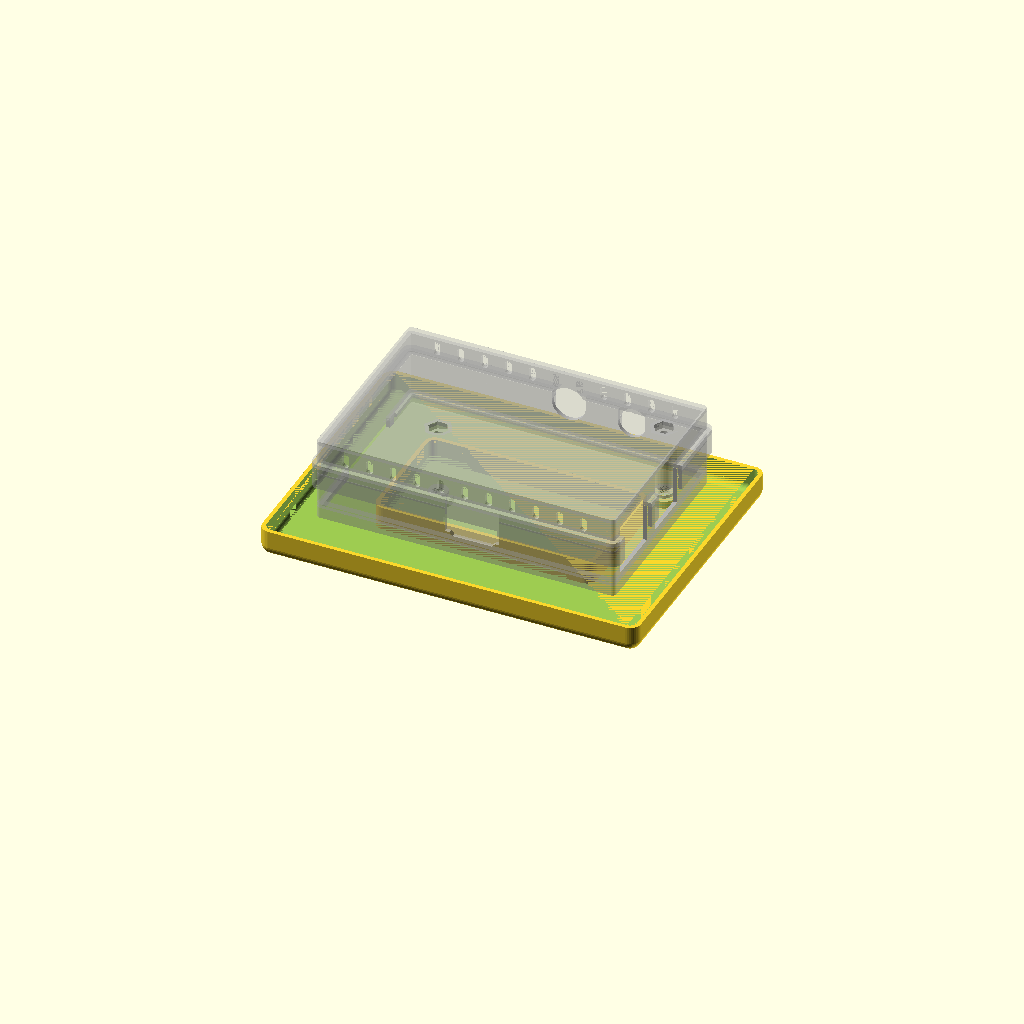
Cell 1: rendered with the file's own defaults.
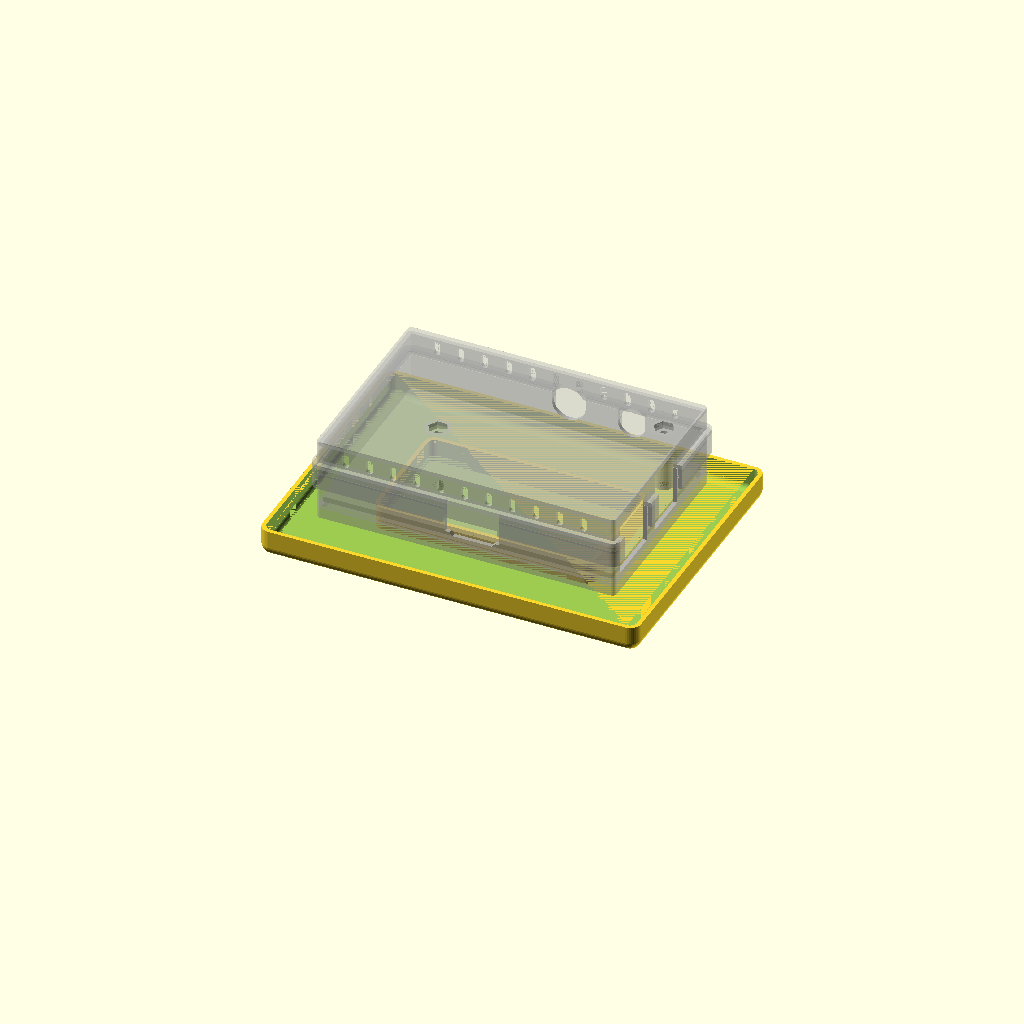
Cell 2: show_board = true (everything else at default).
All cells are drawn from one camera (rotation 55°, 0°, 25°, orthographic, colour scheme Cornfield), so only the parameter changes between them.
Source of the model, MultiPi/multipi_monopib.scad:
inch=25.4;
shell=1.2;
hover=0.1;
kerf=0.0035*inch*2.5;

tiny_fineness=16;
small_fineness=40;
fineness=80;

board_length=85;
board_width=56;
board_thickness=1/16*inch;
board_clearance=1/8*inch;
board_void=16;
show_board=false;

pi_b_holder_comfort=0.25;
pi_b_holder_stand=0.5;

vents=true;
vent=2;
vent_space=5;
vent_count=floor((board_length-vent_space*2-vent)/(vent+vent_space))+1;
vent_start=(board_length-vent-vent_space*2-(vent+vent_space)*(vent_count-1))/2;
vent_front_mask=[];
vent_back_mask=[5,6];

case_corner=1/8*inch;
case_length=board_length+20+case_corner*2;
case_width=board_width+20+case_corner*2;
case_height=shell+board_clearance+hover+board_thickness+board_void+shell+hover+shell+0.002;

case_connector_length=5;
case_connector_outer_offset=0;

case_connector_pi_b_offset=10;

shortest=case_length-board_length >= case_width-board_width?case_width-board_width:case_length-board_length;

shortest_test=shortest>(shell+pi_b_holder_comfort)?true:false;

shortest_edge=shortest_test?shortest:shell;


pi_b_holder_connector=5;
connector_shell=1.2;
connector_kerf=0.2;

lock=0.5;
lock_depth=0.2;
lock_kerf=0.0035*inch*2.5;


// Connector shell is shell
connector_is_shell=(connector_shell==shell)?true:false;

// Connector seam thicker than shell?
seam_cladding=(connector_shell*2+connector_kerf)>shell?true:false;

 // Connector shell thicker than shell?
lock_cladding=(connector_shell>shell)?true:false;

// Connector shell thinner that shell?
lock_recess=(connector_shell<shell)?true:false;

pi_b_seam=8;

cutout_length=shell+pi_b_holder_stand+pi_b_holder_comfort+lock_depth+lock_kerf+shell+0.002;
    
    

if (shortest_test==false){
    echo("Notes: Invalid case dimension, defaulting to shell thickness.");
}
    
function ngon(count, radius, i = 0, result = []) = i < count
    ? ngon(count, radius, i + 1, concat(result, [[ radius*sin(360/count*i), radius*cos(360/count*i) ]]))
    : result;



module board(){
    difference(){
        cube(size=[board_length,board_width,board_thickness]);
        pi_b_screws();
    }
}

module case_shape(){
    minkowski(){
        translate([case_corner,case_corner,0])
    cube(size=[case_length-case_corner*2,case_width-case_corner*2,0.000001]);
        sphere(case_corner,$fn=small_fineness);
    }
}

module case_shape_cutout(){
    minkowski(){
        translate([case_corner,case_corner,0])
    cube(size=[case_length-case_corner*2,case_width-case_corner*2,0.000001]);
        sphere(case_corner-shell,$fn=small_fineness);
    }
}
    
    
module case_center(){
    translate([(case_length-board_length)/2,(case_width-board_width)/2,0])
    children();
}


module case_bottom(){
    translate([0,0,case_corner])
    difference(){
        case_shape();
        case_shape_cutout();
        cube(size=[case_length,case_width,case_corner+0.001]);
    }
    
}

module case_outer_connector(){
    translate([case_corner+case_connector_outer_offset,case_corner+case_connector_outer_offset,-0.001])
    linear_extrude(case_connector_length+0.001,convexity=10)
    minkowski(){
        square(size=[case_length-case_corner*2-case_connector_outer_offset*2,case_width-case_corner*2-case_connector_outer_offset*2]);
        circle(case_corner,$fn=small_fineness);
    }
}

module case_outer_connector_cutout(){
    translate([case_corner+case_connector_outer_offset,case_corner+case_connector_outer_offset,-0.002])
    linear_extrude(case_connector_length+0.003,convexity=10)
    minkowski(){
        square(size=[case_length-case_corner*2-case_connector_outer_offset*2,case_width-case_corner*2-case_connector_outer_offset*2]);
        circle(case_corner-shell,$fn=small_fineness);
    }
}

case_bottom();
translate([0,0,case_corner])

difference(){
case_outer_connector();
case_outer_connector_cutout();
}


// PI B (ORIGINAL) HOLDER

module case_pi_b_connector(){
    pi_b_holder_center()
    translate([case_corner+case_connector_pi_b_offset,case_corner+case_connector_pi_b_offset,shell-0.001])
    linear_extrude(case_corner-shell+case_connector_length+0.001,convexity=10)
    minkowski(){
        square(size=[board_length-case_corner*2-case_connector_pi_b_offset*2,board_width-case_corner*2-case_connector_pi_b_offset*2]);
        circle(case_corner,$fn=small_fineness);
    }
}

module case_pi_b_connector_cutout(){
    pi_b_holder_center()
    translate([case_corner+case_connector_pi_b_offset,case_corner+case_connector_pi_b_offset,shell-0.002])
    linear_extrude(case_corner-shell+case_connector_length+0.003,convexity=10)
    minkowski(){
        square(size=[board_length-case_corner*2-case_connector_pi_b_offset*2,board_width-case_corner*2-case_connector_pi_b_offset*2]);
        circle(case_corner-shell,$fn=small_fineness);
    }
}


difference(){
case_pi_b_connector();
case_pi_b_connector_cutout();
}


module pi_b_holder_void(){
    square(size=[board_length+pi_b_holder_comfort*2,board_width+pi_b_holder_comfort*2]);
}

module pi_b_holder_center(){
    translate([(case_length-board_length-pi_b_holder_comfort*2)/2,(case_width-board_width-pi_b_holder_comfort*2)/2])
    children();
}

module pi_b_holder_stand_shape(){
    difference(){
        offset(r=shell, $fn=small_fineness)
        pi_b_holder_void();
        offset(r=-pi_b_holder_comfort-pi_b_holder_stand, $fn=small_fineness)
        pi_b_holder_void();
    }
}

module pi_b_holder_shape(){
    difference(){
        offset(r=shell, $fn=small_fineness)
        pi_b_holder_void();
        pi_b_holder_void();
    }
}

module pi_b_holder_plate(){
    linear_extrude(shell,convexity=10)
    offset(r=shell, $fn=small_fineness)
    pi_b_holder_void();
}

module pi_b_holder_connector_shape(){
    difference(){
        offset(r=shell+lock_kerf+shell,$fn=fineness)
        pi_b_holder_void();
        offset(r=shell+lock_kerf,$fn=fineness)
        pi_b_holder_void();
    }
}

module pi_b_holder_connector_lock_shape(){
    offset(r=shell+lock_kerf+lock_depth,$fn=fineness)
    pi_b_holder_void();
}

module pi_b_holder_connector_joint_shape(){
    difference(){
        offset(r=lock_kerf+shell*2,$fn=fineness)
        pi_b_holder_void();
        pi_b_holder_void();
    }
}

module pi_b_holder_vents(){
    zpos=shell+board_clearance+hover+board_thickness+pi_b_seam+pi_b_holder_connector/2+shell+hover;
    height=board_void-pi_b_seam-pi_b_holder_connector/2-shell-hover;
    
    pi_b_holder_center()
    rotate([90,0,0])
    for (i=[0:vent_count-1]){
        translate([vent_start+vent/2,vent/2+zpos+shell/2,(!search(i,vent_back_mask)?-shell:0.002)-pi_b_holder_comfort*2-board_width-0.001])
        linear_extrude((!search(i,vent_back_mask)?shell+0.001:0)+(!search(i,vent_front_mask)?shell+0.001:0)+pi_b_holder_comfort*2+board_width,convexity=10)
        translate([vent_space+i*(vent+vent_space),0])
        hull(){
            circle(vent/2,$fn=tiny_fineness);
            translate([0,height-vent])
            circle(vent/2,$fn=tiny_fineness);
        }
    }
}



module pi_b_holder_lock_shape(){
    difference(){
        offset(r=shell+lock_depth, $fn=small_fineness)
        pi_b_holder_void();
        offset(r=shell-0.2, $fn=small_fineness)
        pi_b_holder_void();
    }
}

module m2p5_screw(length){
    cylinder(length,1.6,1.6,$fn=small_fineness);
}

module m2p5_screwhead(length){
    cylinder(length,3.1,3.1,$fn=small_fineness);
}

module m2p5_stand(length,width,hole){
    difference(){
        translate([0,0,-0.001])
        cylinder(length+0.001,width/2,width/2,$fn=small_fineness);
        translate([0,0,-0.002])
        cylinder(length+0.003,hole/2,hole/2,$fn=small_fineness);
    }
}

module m2p5_screwhead_stand(length,width,hole){
    difference(){
        translate([0,0,-0.001])
        cylinder(length+0.001,width/2,width/2,$fn=small_fineness);
        translate([0,0,-0.002])
        cylinder(length-shell+0.002,hole/2,hole/2,$fn=small_fineness);
    }
}

module m2p5_hexnut(length){
    translate([0,0,-0.001])
    rotate([0,0,30])
    linear_extrude(length,convexity=10)
    polygon(ngon(6,5.9/2));
}

module m2p5_hexnut_stand(length){
    translate([0,0,-0.001])
    rotate([0,0,30])
    linear_extrude(length,convexity=10)
    polygon(ngon(6,5.9/2+shell));
}

module pi_b_screw_positions(){
    translate([25.5,18])
    children();
    
    translate([80,43.5])
    children();
}

module pi_b_screws(){
    translate([0,0,-0.001])
    pi_b_screw_positions()
    m2p5_screw(board_thickness+0.002);
}

module pi_b_screwheads(){
    translate([0,0,-0.001])
    pi_b_screw_positions()
    m2p5_screwhead(2.2+0.002);
}


// Pi Model B (original) IO Cutouts


module pi_b_hdmi_cutout(cutout_length){
    rotate([90,0,0])
    translate([0.5,0,-pi_b_holder_stand-pi_b_holder_comfort-0.001])
    linear_extrude(cutout_length,convexity=10)
    offset(delta=0.5)
    polygon(
    points=[
    [0,1],
    [1,1],
    [2,0],
    [13,0],
    [14,1],
    [15,1],
    [15,5.5],
    [0,5.5]
    ]);
}

module pi_b_sd_cutout(cutout_length){
    rotate([0,0,90])
    translate([0,+0.001,-4])
    cube(size=[26,cutout_length+0.002,4+0.001]);
    
    rotate([0,0,90])
    translate([-4,-cutout_length+shell+pi_b_holder_stand+pi_b_holder_comfort-0.001,-4])
    cube(size=[32.5,-shell+cutout_length+0.002,4+0.001]);
}

module pi_b_usb_micro_b_cutout(cutout_length){
    translate([+0.001+pi_b_holder_stand+pi_b_holder_comfort,8+0.5,0])
    rotate([90,0,-90])
    linear_extrude(cutout_length+0.002,convexity=10)
    offset(delta=0.5)
    polygon(points=[[1,0],[7,0],[8,1],[8,3.25],[0,3.25],[0,1]]);
}

module pi_b_rca_cutout(cutout_length){
    rotate([90,0,180])
    translate([0,4.5,-pi_b_holder_comfort-pi_b_holder_stand])
    cylinder(cutout_length,5,5,$fn=fineness);
}

module pi_b_3p5trs_cutout(cutout_length){
    rotate([90,0,180])
    translate([0,4,-pi_b_holder_comfort-pi_b_holder_stand])
    cylinder(cutout_length,4,4,$fn=small_fineness);
}

module pi_b_ethernet_cutout(cutout_length){
    translate([-pi_b_holder_comfort-pi_b_holder_stand-0.001,-0.5,-0.5])
    cube(size=[cutout_length,17,14.75]);
}

module usb_dual_a_cutout(cutout_length){
    translate([-pi_b_holder_comfort-pi_b_holder_stand-0.001,-0.5,-0.5])
    cube(size=[cutout_length,14.25,17.5]);
}



module pi_b_cutouts(){
    
    translate([36.5+pi_b_holder_comfort,0,shell+board_clearance+board_thickness+hover])
    pi_b_holder_center()
    pi_b_hdmi_cutout(cutout_length);
    
    translate([pi_b_holder_stand+pi_b_holder_comfort-0.001,18+pi_b_holder_comfort-shell+0.001,shell+board_clearance])
    pi_b_holder_center()
    pi_b_sd_cutout(cutout_length);
    
    translate([0,3.25,shell+board_clearance+board_thickness+hover])
    pi_b_holder_center()
    pi_b_usb_micro_b_cutout(cutout_length);
    
    translate([46+pi_b_holder_comfort,56+pi_b_holder_comfort*2,shell+board_clearance+board_thickness+hover+3.5])
    pi_b_holder_center()
    pi_b_rca_cutout(cutout_length);
    
    translate([64.5+pi_b_holder_comfort,56+pi_b_holder_comfort*2,shell+board_clearance+board_thickness+hover+2.75])
    pi_b_holder_center()
    pi_b_3p5trs_cutout(cutout_length);
    
    translate([85+pi_b_holder_comfort*2,2.5,shell+board_clearance+board_thickness+hover])
    pi_b_holder_center()
    pi_b_ethernet_cutout(cutout_length);
    
    translate([85+pi_b_holder_comfort*2,24.5,shell+board_clearance+board_thickness+hover])
    pi_b_holder_center()
    usb_dual_a_cutout(cutout_length);
    
}


// Pi Model B (original) Connector Cutouts

module pi_b_hdmi_cutout_connector(cutout_length){
    rotate([90,0,0])
    translate([0,0,-pi_b_holder_stand-pi_b_holder_comfort-0.001])
    linear_extrude(cutout_length,convexity=10)
    square(size=[16,pi_b_seam-5.5+pi_b_holder_connector/2+0.002]);
}

module pi_b_usb_micro_b_cutout_connector(cutout_length){
    translate([+0.001+pi_b_holder_stand+pi_b_holder_comfort,8+0.5,0])
    rotate([90,0,-90])
    linear_extrude(cutout_length+0.002,convexity=10)
    square(size=[9,pi_b_seam-3.5+pi_b_holder_connector/2+0.002]);
}

module pi_b_rca_cutout_connector(cutout_length){
    rotate([0,0,90])
    translate([-pi_b_holder_comfort-pi_b_holder_stand,-5,0])
    cube(size=[cutout_length,10,pi_b_holder_connector/2+shell+hover+0.001]);
}

module pi_b_rca_cutout_connector_top(cutout_length){
    rotate([0,0,90])
    translate([-pi_b_holder_comfort-pi_b_holder_stand,-5,0])
    cube(size=[cutout_length,10,pi_b_holder_connector/2+shell+hover+0.001]);
}

module pi_b_3p5trs_cutout_connector(cutout_length){
    rotate([0,0,90])
    translate([-pi_b_holder_comfort-pi_b_holder_stand,-4,0])
    cube(size=[cutout_length,8,pi_b_holder_connector/2+shell+hover+0.001]);
}

module pi_b_ethernet_cutout_connector(cutout_length){
    translate([-pi_b_holder_comfort-pi_b_holder_stand-0.001,-0.5,0])
    cube(size=[cutout_length,17,pi_b_holder_connector/2+1+0.001]);
}

module usb_dual_a_cutout_connector(cutout_length){
    translate([-pi_b_holder_comfort-pi_b_holder_stand-0.001,-0.5,0])
    cube(size=[cutout_length,14.25,pi_b_holder_connector/2+1+0.001]);
}

module pi_b_cutouts_connector_top(){
    
    translate([pi_b_holder_comfort+36.5,0,shell+board_clearance+board_thickness+hover+pi_b_seam-pi_b_holder_connector/2-0.001])
    pi_b_holder_center()
    pi_b_hdmi_cutout_connector(cutout_length);
    
    /*
    translate([0,3,shell+board_clearance+board_thickness+hover+3.5-0.001])
    pi_b_holder_center()
    pi_b_usb_micro_b_cutout_connector(cutout_length);
    */
    
    translate([46+pi_b_holder_comfort,56+pi_b_holder_comfort*2,shell+board_clearance+board_thickness+hover+3+5])
    pi_b_holder_center()
    pi_b_rca_cutout_connector(cutout_length);
    
    translate([64.5+pi_b_holder_comfort,56+pi_b_holder_comfort*2,shell+board_clearance+board_thickness+hover+2.75+4])
    pi_b_holder_center()
    pi_b_3p5trs_cutout_connector(cutout_length);
    
    /*
    translate([85+pi_b_holder_comfort*2,2,shell+board_clearance+board_thickness+hover+pi_b_seam-connector/2-0.001])
    pi_b_holder_center()
    pi_b_ethernet_cutout_connector(cutout_length);
    
    translate([85+pi_b_holder_comfort*2,24.5,shell+board_clearance+board_thickness+hover+pi_b_seam-connector/2-0.001])
    pi_b_holder_center()
    usb_dual_a_cutout_connector(cutout_length);
    */
}

module pi_b_cutouts_connector_bottom(){
    /*
    translate([36.5,0,shell+board_clearance+board_thickness+hover+pi_b_seam-pi_b_holder_connector/2-1])
    pi_b_holder_center()
    pi_b_hdmi_cutout_connector(cutout_length);
    
    translate([0,3,shell+board_clearance+board_thickness+hover+pi_b_seam-pi_b_holder_connector/2-1])
    pi_b_holder_center()
    pi_b_usb_micro_b_cutout_connector(cutout_length);
    */
    
    translate([46+pi_b_holder_comfort,56+pi_b_holder_comfort*2,shell+board_clearance+board_thickness+hover+3+5-pi_b_holder_connector/2-shell-hover-0.001])
    pi_b_holder_center()
    pi_b_rca_cutout_connector(cutout_length);
    
    translate([64.5+pi_b_holder_comfort,56+pi_b_holder_comfort*2,shell+board_clearance+board_thickness+hover+2.75+4-pi_b_holder_connector/2-shell-hover-0.001])
    pi_b_holder_center()
    pi_b_3p5trs_cutout_connector(cutout_length);
    
    /*
    translate([85+pi_b_holder_comfort*2,2,shell+board_clearance+board_thickness+hover+pi_b_seam-pi_b_holder_connector/2-1])
    pi_b_holder_center()
    pi_b_ethernet_cutout_connector(cutout_length);
    
    translate([85+pi_b_holder_comfort*2,24.5,shell+board_clearance+board_thickness+hover+pi_b_seam-pi_b_holder_connector/2-1])
    pi_b_holder_center()
    usb_dual_a_cutout_connector(cutout_length);
    */
}





module pi_b_holder(){
    difference(){
        translate([0,0,shell-0.001])
        pi_b_holder_center()
        linear_extrude(board_clearance-shell+0.002,convexity=10)
        pi_b_holder_shape();
        pi_b_cutouts();
    }
    
    
    difference(){
        translate([0,0,board_clearance])
        pi_b_holder_center()
        linear_extrude(shell,convexity=10)
        pi_b_holder_stand_shape();
        pi_b_cutouts();
    }
    
    
    // Holder shell wall
    
    difference(){
        translate([0,0,board_clearance+shell-0.001])
        pi_b_holder_center()
        linear_extrude(pi_b_holder_connector/2+pi_b_seam+hover+board_thickness+0.001,convexity=10)
        pi_b_holder_shape();
        pi_b_cutouts();
        pi_b_cutouts_connector_top();
    }
    
    // Holder connector bottom lock
    difference(){
        translate([0,0,shell+board_clearance+board_thickness+hover+pi_b_seam-lock/2])
        pi_b_holder_center()
        linear_extrude(lock,convexity=10)
        pi_b_holder_lock_shape();
        
        pi_b_cutouts();
        
        pi_b_cutouts_connector_top();
    }
    
    // Screws
    
    translate([0,0,shell-0.001]){
        /*
        difference(){
            translate([0,0,2.2-0.001])
            case_center()
            pi_b_screw_positions()
            m2p5_stand(board_clearance-2.2-shell+0.002,6.2,3.2);
        
            case_center()
            pi_b_screw_positions()
            m2p5_screwhead_stand(2.2,6.2+shell*2,6.2);
        }
    */  
        difference(){
            case_center()
            pi_b_screw_positions()
            union(){
                m2p5_screwhead_stand(2.2,6.2+shell*2,6.2);
                translate([0,0,2.2-0.001])
                m2p5_stand(board_clearance-2.2,3.2+shell*2,3.2);
            }
            case_center()
            pi_b_screw_positions()
            m2p5_screw(board_clearance);
        }
    }
    
    if (show_board){
        translate([0,0,shell+board_clearance+hover])
        case_center()
        translate([0,0,0])
        %board();
    }
    
    // Holder bottom plate
    
    difference(){
        pi_b_holder_center()
        pi_b_holder_plate();
        case_center()
        pi_b_screwheads();
        /*
        case_center()
        pi_b_screwheads();
        */
    }
    
}

module pi_b_pi_b_holder_top(){
    
    // Holder connector
    
    difference(){
        translate([0,0,shell+board_clearance+board_thickness+hover+pi_b_seam-shell-pi_b_holder_connector/2-hover])
        pi_b_holder_center()
        linear_extrude(pi_b_holder_connector+shell+hover*2+0.001,convexity=10)
        pi_b_holder_connector_shape();
        
        translate([0,0,shell+board_clearance+board_thickness+hover+pi_b_seam-lock/2-lock_kerf])
        pi_b_holder_center()
        linear_extrude(lock+lock_kerf*2)
        pi_b_holder_connector_lock_shape();
        
        pi_b_cutouts();
        pi_b_cutouts_connector_bottom();
    }
    
    // Holder connector joint
    
    difference(){
        translate([0,0,shell+board_clearance+board_thickness+hover+pi_b_seam+pi_b_holder_connector/2+hover])
        pi_b_holder_center()
        linear_extrude(shell,convexity=10)
        pi_b_holder_connector_joint_shape();
        pi_b_cutouts();
    }
    // Holder top wall
    
    difference(){
        translate([0,0,shell+board_clearance+board_thickness+hover+pi_b_seam+pi_b_holder_connector/2+hover+shell-0.001])
        pi_b_holder_center()
        linear_extrude(board_void-pi_b_seam-hover-shell-shell+0.002,convexity=10)
        pi_b_holder_shape();
        pi_b_cutouts();
        pi_b_holder_vents();
    }
    
    // Holder top plate
    
    translate([0,0,shell+board_clearance+board_thickness+hover+board_void+shell+hover-0.001])
    difference(){
        pi_b_holder_center()
        pi_b_holder_plate();
        
        case_center()
        pi_b_screw_positions()
        m2p5_hexnut(shell+0.002);
        
    }
    
    translate([0,0,shell+board_clearance+board_thickness+hover+hover])
    case_center()
    pi_b_screw_positions()
    m2p5_stand(board_void-2.2+shell+0.001,3.2+shell*2,3.2);
    
    translate([0,0,shell+board_clearance+board_thickness+hover+hover+board_void+shell-2.2])
    case_center()
    pi_b_screw_positions()
    difference(){
        m2p5_hexnut_stand(shell+2.2+0.001,3.2+shell*2,3.2);
        translate([0,0,shell])
        m2p5_hexnut(2.2+0.002);
        translate([0,0,-0.002])
        m2p5_screw(shell+0.004);
    }
}

//pi_b_cutouts();

//board();

module pi_b_monopi_render(){
    pi_b_holder();
    pi_b_pi_b_holder_top();
}

module pi_b_monopi_render_crosssection(){
    
    difference(){
        pi_b_holder();
        translate([0,case_width/2,-0.001])
        cube(size=[case_length/2,case_width/2,case_height]);
    }
    difference(){
        pi_b_pi_b_holder_top();
        translate([0,case_width/2,-0.001])
        cube(size=[case_length/2,case_width/2,case_height]);
    }
}

module pi_b_print_bottom(){
    pi_b_holder();
}

module pi_b_print_top(){
    translate([0,0,case_height])
    rotate([180,0,0])
    pi_b_pi_b_holder_top();
}

module pi_b_print_both(){
    pi_b_print_bottom();
    translate([0,(case_width+lock_kerf+shell+shell+lock_kerf)*2+5,0])
    pi_b_print_top();
}



//pi_b_monopi_render_crosssection();

translate([0,0,case_corner+hover+case_connector_length])
%pi_b_monopi_render();
//pi_b_print_both();
//pi_b_print_top();
//pi_b_print_bottom();

/*
color([1,0,0,0.4])
pi_b_cutouts_connector_top();


color([0,0,1,0.4])
pi_b_cutouts_connector_bottom();
*/

//pi_b_holder_vents();
Customizer parameters (derived from the source; name, type, default, range or options):
inch: number, default 25.4
shell: number, default 1.2
hover: number, default 0.1
tiny_fineness: number, default 16
small_fineness: number, default 40
fineness: number, default 80
board_length: number, default 85
board_width: number, default 56
board_void: number, default 16
show_board: bool, default false
pi_b_holder_comfort: number, default 0.25
pi_b_holder_stand: number, default 0.5
vents: bool, default true
vent: number, default 2
vent_space: number, default 5
vent_back_mask: vector, default [5, 6]
case_connector_length: number, default 5
case_connector_outer_offset: number, default 0
case_connector_pi_b_offset: number, default 10
pi_b_holder_connector: number, default 5
connector_shell: number, default 1.2
connector_kerf: number, default 0.2
lock: number, default 0.5
lock_depth: number, default 0.2
pi_b_seam: number, default 8
